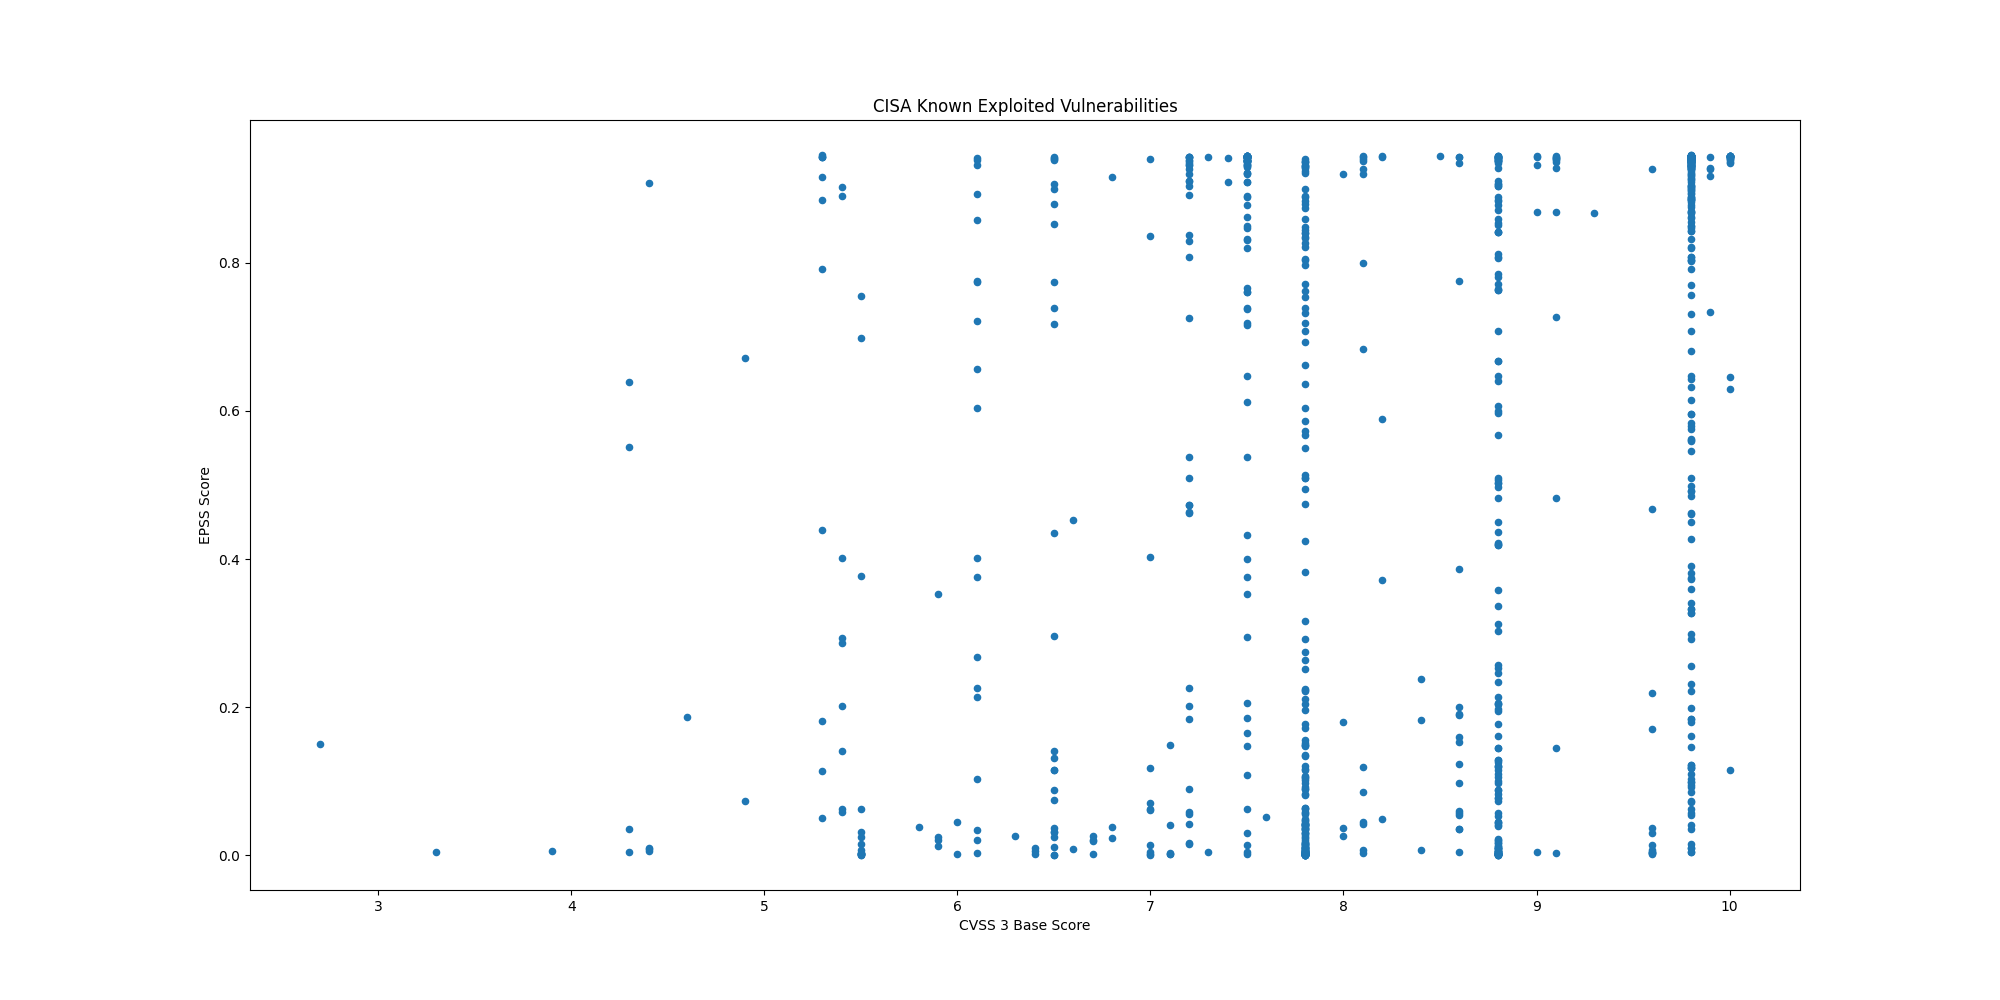

Data behind this chart, as committed beside it:
CVE, CVSS3, EPSS, EPSS Percentile, Description, Date
CVE-2019-9621, 7.5, 0.9215, 0.9969, Synacor Zimbra Collaboration Suite (ZCS)…, 2025-07-07
CVE-2019-5418, 7.5, 0.9434, 0.9994, Rails Ruby on Rails contains a path trav…, 2025-07-07
CVE-2025-6554, , 0.05303, 0.8956, Google Chromium V8 contains a type confu…, 2025-07-02
CVE-2025-48928, , 0.08888, 0.9213, TeleMessage TM SGNL contains an exposure…, 2025-07-01
CVE-2025-48927, , 0.08994, 0.9221, TeleMessage TM SGNL contains an initiali…, 2025-07-01
CVE-2025-6543, 9.8, 0.1613, 0.945, Citrix NetScaler ADC and Gateway contain…, 2025-06-30
CVE-2019-6693, 6.5, 0.739, 0.9875, Fortinet FortiOS contains a use of hard-…, 2025-06-25
CVE-2024-0769, 9.8, 0.7565, 0.9883, D-Link DIR-859 routers contain a path tr…, 2025-06-25
CVE-2024-54085, 9.8, 0.09467, 0.9244, AMI MegaRAC SPx contains an authenticati…, 2025-06-25
CVE-2023-0386, 7.8, 0.5099, 0.9773, Linux Kernel contains an improper owners…, 2025-06-17
CVE-2023-33538, 8.8, 0.9063, 0.9959, TP-Link TL-WR940N V2/V4, TL-WR841N V8/V1…, 2025-06-16
CVE-2025-43200, , 0.00625, 0.6925, Apple iOS, iPadOS, macOS, watchOS, and v…, 2025-06-16
CVE-2025-33053, , 0.4176, 0.9727, Microsoft Windows contains an external c…, 2025-06-10
CVE-2025-24016, , 0.9165, 0.9965, Wazuh contains a deserialization of untr…, 2025-06-10
CVE-2024-42009, 9.3, 0.868, 0.9938, RoundCube Webmail contains a cross-site …, 2025-06-09
CVE-2025-32433, , 0.6358, 0.9829, Erlang Erlang/OTP SSH server contains a …, 2025-06-09
CVE-2025-5419, , 0.00739, 0.7194, Google Chromium V8 contains an out-of-bo…, 2025-06-05
CVE-2025-21479, 8.6, 0.03569, 0.8723, Multiple Qualcomm chipsets contain an in…, 2025-06-03
CVE-2025-21480, 8.6, 0.03569, 0.8723, Multiple Qualcomm chipsets contain an in…, 2025-06-03
CVE-2025-27038, 7.5, 0.03014, 0.8602, Multiple Qualcomm chipsets contain a use…, 2025-06-03
CVE-2021-32030, 9.8, 0.9422, 0.9991, ASUS Lyra Mini and ASUS GT-AC2900 device…, 2025-06-02
CVE-2025-3935, 7.2, 0.2012, 0.9522, ConnectWise ScreenConnect contains an im…, 2025-06-02
CVE-2025-35939, 5.3, 0.4397, 0.9739, Craft CMS contains an external control o…, 2025-06-02
CVE-2024-56145, 9.8, 0.9403, 0.9989, Craft CMS contains a code injection vuln…, 2025-06-02
CVE-2023-39780, 8.8, 0.6675, 0.9843, ASUS RT-AX55 devices contain an OS comma…, 2025-06-02
CVE-2025-4632, 9.8, 0.4919, 0.9765, Samsung MagicINFO 9 Server contains a pa…, 2025-05-22
CVE-2023-38950, 7.5, 0.8478, 0.9928, ZKTeco BioTime contains a path traversal…, 2025-05-19
CVE-2024-27443, 6.1, 0.2251, 0.9557, Zimbra Collaboration contains a cross-si…, 2025-05-19
CVE-2025-27920, , 0.549, 0.9789, Srimax Output Messenger contains a direc…, 2025-05-19
CVE-2024-11182, 6.1, 0.2679, 0.9612, MDaemon Email Server contains a cross-si…, 2025-05-19
CVE-2025-4428, 8.8, 0.2527, 0.9594, Ivanti Endpoint Manager Mobile (EPMM) co…, 2025-05-19
CVE-2025-4427, 7.5, 0.8326, 0.9921, Ivanti Endpoint Manager Mobile (EPMM) co…, 2025-05-19
CVE-2025-42999, , 0.1814, 0.9487, SAP NetWeaver Visual Composer Metadata U…, 2025-05-15
CVE-2024-12987, 9.8, 0.843, 0.9926, DrayTek Vigor2960, Vigor300B, and Vigor3…, 2025-05-15
CVE-2025-32756, 9.8, 0.1179, 0.9337, Fortinet FortiFone, FortiVoice, FortiNDR…, 2025-05-14
CVE-2025-32709, 7.8, 0.0423, 0.8828, Microsoft Windows Ancillary Function Dri…, 2025-05-13
CVE-2025-30397, , 0.1641, 0.9457, Microsoft Windows Scripting Engine conta…, 2025-05-13
CVE-2025-32706, 7.8, 0.1206, 0.9346, Microsoft Windows Common Log File System…, 2025-05-13
CVE-2025-32701, 7.8, 0.04192, 0.8823, Microsoft Windows Common Log File System…, 2025-05-13
CVE-2025-30400, 7.8, 0.03697, 0.8743, Microsoft Windows DWM Core Library conta…, 2025-05-13
CVE-2025-47729, 4.9, 0.0726, 0.9118, TeleMessage TM SGNL contains a hidden fu…, 2025-05-12
CVE-2024-11120, 9.8, 0.5455, 0.9788, Multiple GeoVision devices contain an OS…, 2025-05-07
CVE-2024-6047, , 0.754, 0.9882, Multiple GeoVision devices contain an OS…, 2025-05-07
CVE-2025-27363, 8.1, 0.6842, 0.9851, FreeType contains an out-of-bounds write…, 2025-05-06
CVE-2025-3248, 9.8, 0.9236, 0.9971, Langflow contains a missing authenticati…, 2025-05-05
CVE-2025-34028, 10.0, 0.6466, 0.9834, Commvault Command Center contains a path…, 2025-05-02
CVE-2024-58136, 9.8, 0.359, 0.9691, Yii Framework contains an improper prote…, 2025-05-02
CVE-2024-38475, , 0.9355, 0.9982, Apache HTTP Server contains an improper …, 2025-05-01
CVE-2023-44221, 7.2, 0.4736, 0.9755, SonicWall SMA100 appliances contain an O…, 2025-05-01
CVE-2025-31324, 9.8, 0.6431, 0.9832, SAP NetWeaver Visual Composer Metadata U…, 2025-04-29
CVE-2025-1976, 6.7, 0.02067, 0.8314, Broadcom Brocade Fabric OS contains a co…, 2025-04-28
CVE-2025-42599, 9.8, 0.1102, 0.931, Qualitia Active! Mail contains a stack-b…, 2025-04-28
CVE-2025-3928, 8.8, 0.1441, 0.941, Commvault Web Server contains an unspeci…, 2025-04-28
CVE-2025-24054, 5.4, 0.2937, 0.9637, Microsoft Windows NTLM contains an exter…, 2025-04-17
CVE-2025-31201, , 0.00286, 0.5178, Apple iOS, iPadOS, macOS, and other Appl…, 2025-04-17
CVE-2025-31200, , 0.00332, 0.5554, Apple iOS, iPadOS, macOS, and other Appl…, 2025-04-17
CVE-2021-20035, 6.5, 0.1401, 0.94, SonicWall SMA100 appliances contain an O…, 2025-04-16
CVE-2024-53150, 7.1, 0.00158, 0.3748, Linux Kernel contains an out-of-bounds r…, 2025-04-09
CVE-2024-53197, , 0.002, 0.4256, Linux Kernel contains an out-of-bounds a…, 2025-04-09
CVE-2025-29824, 7.8, 0.0269, 0.8523, Microsoft Windows Common Log File System…, 2025-04-08
... 1,002 more rows
